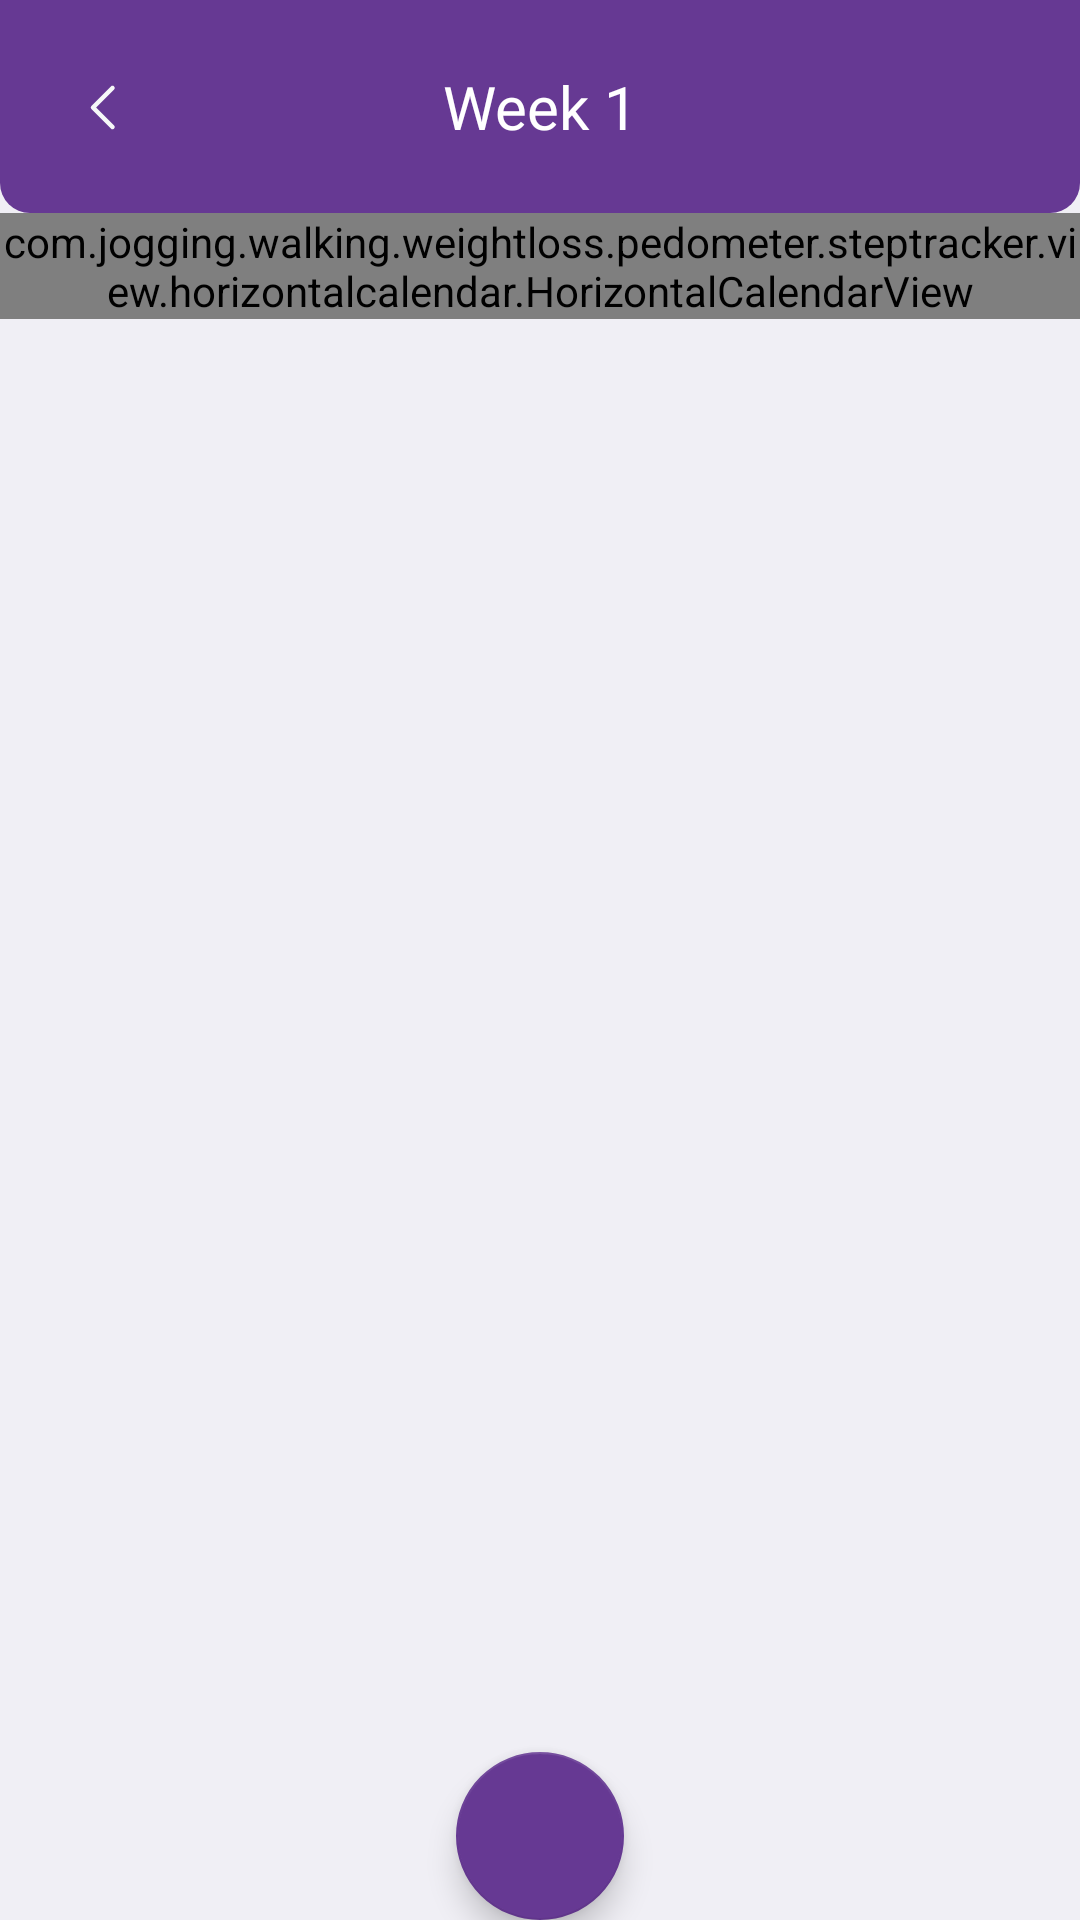

Produce the Android XML layout that renders to this screen, including the resource entries it uses.
<!-- AndroidManifest.xml: application theme Theme.HahaloloFake -->
<!-- res/layout/activity_week.xml -->
<?xml version="1.0" encoding="utf-8"?>
<layout xmlns:android="http://schemas.android.com/apk/res/android"
    xmlns:app="http://schemas.android.com/apk/res-auto"
    xmlns:tools="http://schemas.android.com/tools">

    <androidx.constraintlayout.widget.ConstraintLayout
        android:layout_width="match_parent"
        android:layout_height="match_parent"
        android:background="#F0EFF5">

        <FrameLayout
            android:id="@+id/frameLayout"
            android:layout_width="match_parent"
            android:layout_height="wrap_content"
            android:background="@drawable/bg_toolbar_multi"
            app:layout_constraintEnd_toEndOf="parent"
            app:layout_constraintStart_toStartOf="parent"
            app:layout_constraintTop_toTopOf="parent">

            <ImageView
                android:id="@+id/back_btn"
                android:layout_width="wrap_content"
                android:layout_height="match_parent"
                android:layout_gravity="center_vertical"
                android:layout_marginStart="22dp"
                android:src="@drawable/ic_back" />

            <TextView
                android:id="@+id/tv_title"
                android:layout_width="wrap_content"
                android:layout_height="wrap_content"
                android:layout_gravity="center"
                android:layout_marginTop="22dp"
                android:layout_marginBottom="22dp"
                android:fontFamily="@font/app_font_medium"
                android:gravity="center"
                android:text="Week 1"
                android:textColor="@color/white"
                android:textSize="20sp" />

        </FrameLayout>

        <com.jogging.walking.weightloss.pedometer.steptracker.view.horizontalcalendar.HorizontalCalendarView
            android:id="@+id/calendar"
            android:layout_width="match_parent"
            android:layout_height="wrap_content"
            android:layout_marginTop="@dimen/_20sdp"
            app:layout_constraintEnd_toEndOf="parent"
            app:layout_constraintStart_toStartOf="parent"
            app:layout_constraintTop_toBottomOf="@+id/frameLayout" />

        <ScrollView
            android:layout_width="match_parent"
            android:layout_height="0dp"
            app:layout_constraintBottom_toBottomOf="parent"
            app:layout_constraintEnd_toEndOf="parent"
            app:layout_constraintStart_toStartOf="parent"
            app:layout_constraintTop_toBottomOf="@+id/calendar">

            <androidx.recyclerview.widget.RecyclerView
                android:id="@+id/rv_day"
                android:layout_width="match_parent"
                android:layout_height="wrap_content"
                android:layout_margin="@dimen/_10sdp"
                android:layout_marginTop="12dp"
                android:orientation="vertical"
                app:layoutManager="androidx.recyclerview.widget.LinearLayoutManager"
                tools:listitem="@layout/item_day" />

        </ScrollView>

        <com.google.android.material.floatingactionbutton.FloatingActionButton
            android:id="@+id/fl_tracking"
            android:layout_width="wrap_content"
            android:layout_height="wrap_content"
            android:foreground="@drawable/ic_fab"
            android:layout_margin="@dimen/_20sdp"
            app:layout_constraintBottom_toBottomOf="parent"
            app:layout_constraintEnd_toEndOf="parent"
            app:layout_constraintStart_toStartOf="parent" />


    </androidx.constraintlayout.widget.ConstraintLayout>
</layout>
<!-- res/layout/item_day.xml (included above) -->
<?xml version="1.0" encoding="utf-8"?>
<layout xmlns:tools="http://schemas.android.com/tools"
    xmlns:android="http://schemas.android.com/apk/res/android"
    xmlns:app="http://schemas.android.com/apk/res-auto">

    <androidx.constraintlayout.widget.ConstraintLayout
        android:id="@+id/item_view"
        android:layout_width="match_parent"
        android:layout_height="wrap_content"
        android:layout_marginBottom="@dimen/_15sdp"
        android:background="@drawable/color_status_2"
        android:padding="@dimen/_10sdp">

        <TextView
            android:id="@+id/txt_day"
            android:layout_width="wrap_content"
            android:layout_height="wrap_content"
            android:fontFamily="@font/manrope_bold"
            android:text="Day 1"
            android:textColor="@color/neutral3"
            android:textSize="@dimen/_14sdp"
            app:layout_constraintStart_toStartOf="parent"
            app:layout_constraintTop_toTopOf="parent" />

        <ImageView
            android:id="@+id/ic_run_plan"
            android:layout_width="@dimen/_24sdp"
            android:layout_height="wrap_content"
            android:src="@drawable/logo_splash"
            android:adjustViewBounds="true"
            app:layout_constraintEnd_toEndOf="parent"
            app:layout_constraintTop_toTopOf="parent"
            app:tint="@color/accent1" />

        <TextView
            android:id="@+id/txt_content"
            android:layout_width="wrap_content"
            android:layout_height="wrap_content"
            android:fontFamily="@font/manrope_regular"
            android:text="Run 100 metters (1/16 miles), walk 300 metters, repeat 3 times (equivalent race: run 1/4 lap, walk 3/4 lap)"
            android:textColor="@color/neutral3"
            android:textSize="16sp"
            app:layout_constraintStart_toStartOf="parent"
            app:layout_constraintTop_toBottomOf="@+id/txt_day" />
    </androidx.constraintlayout.widget.ConstraintLayout>
</layout>
<!-- resources referenced by this layout -->
<resources>
  <color name="accent1">#1CAA2A</color>
  <color name="neutral3">#8B93A7</color>
  <color name="white">#FFFFFFFF</color>
  <!-- drawable bg_toolbar_multi (drawable) -->
  <?xml version="1.0" encoding="utf-8"?>
  <shape xmlns:android="http://schemas.android.com/apk/res/android"
      android:shape="rectangle">
      <solid android:color="#663993" />
      <corners
          android:bottomLeftRadius="10dp"
          android:bottomRightRadius="10dp" />
  </shape>
  <!-- drawable color_status_2 (drawable) -->
  <?xml version="1.0" encoding="utf-8"?>
  <shape xmlns:android="http://schemas.android.com/apk/res/android"
      android:shape="rectangle">
      <corners
          android:radius="@dimen/_16sdp"/>
  
      <solid
          android:color="#E2E4E9"/>
  </shape>
  <!-- drawable ic_back (drawable) -->
  <vector xmlns:android="http://schemas.android.com/apk/res/android"
      android:width="24dp"
      android:height="24dp"
      android:viewportWidth="24"
      android:viewportHeight="24">
    <path
        android:pathData="M15.5,19L9,12.5L15.5,6"
        android:strokeLineJoin="round"
        android:strokeWidth="1.5"
        android:fillColor="#00000000"
        android:strokeColor="#F6F8F8"
        android:strokeLineCap="round"/>
  </vector>
  <!-- drawable ic_fab: vector/xml drawable (drawable, 3407 chars, omitted) -->
  <!-- drawable logo_splash: vector/xml drawable (drawable, 2957 chars, omitted) -->
  <style name="Theme.HahaloloFake" parent="Theme.AppCompat.Light.NoActionBar">
          
          <item name="colorPrimary">#663993</item>
          <item name="colorPrimaryDark">#663993</item>
          <item name="colorAccent">#663993</item>
          <item name="android:windowIsTranslucent">true</item>
          
      </style>
</resources>
